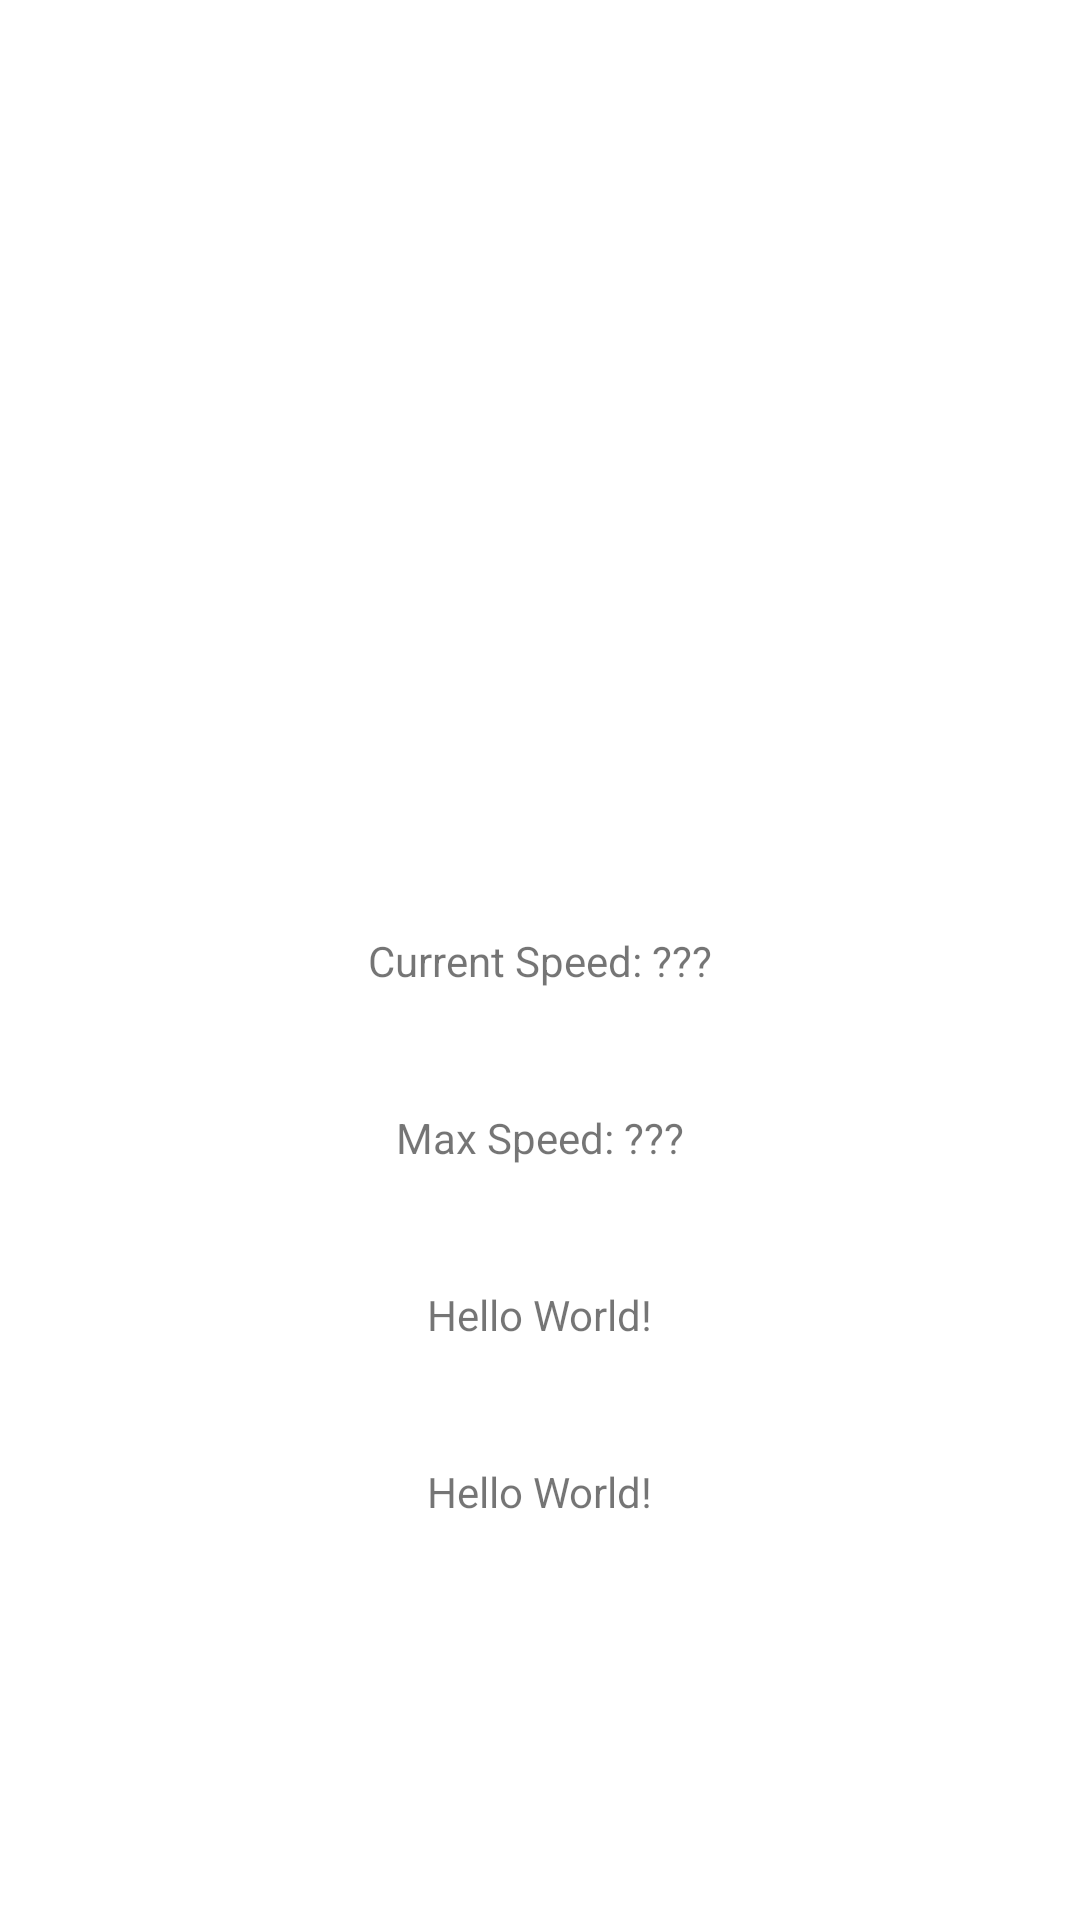

Write the Android layout XML for this screen, with the resource values it uses.
<!-- AndroidManifest.xml: application theme Theme.PathProtectorTwo -->
<!-- res/layout/activity_main.xml -->
<?xml version="1.0" encoding="utf-8"?>
<androidx.constraintlayout.widget.ConstraintLayout xmlns:android="http://schemas.android.com/apk/res/android"
    xmlns:app="http://schemas.android.com/apk/res-auto"
    xmlns:tools="http://schemas.android.com/tools"
    android:layout_width="match_parent"
    android:layout_height="match_parent"
    tools:context=".MainActivity">

    <TextView
        android:id="@+id/currentSpeed"
        android:layout_width="wrap_content"
        android:layout_height="wrap_content"
        android:text="Current Speed: ???"
        app:layout_constraintBottom_toBottomOf="parent"
        app:layout_constraintLeft_toLeftOf="parent"
        app:layout_constraintRight_toRightOf="parent"
        android:padding="20dp"
        app:layout_constraintTop_toTopOf="parent" />

    <TextView
        android:id="@+id/maxSpeed"
        android:layout_width="wrap_content"
        android:layout_height="wrap_content"
        android:text="Max Speed: ???"
        app:layout_constraintLeft_toLeftOf="parent"
        app:layout_constraintRight_toRightOf="parent"
        android:padding="20dp"
        app:layout_constraintTop_toBottomOf="@+id/currentSpeed"/>

    <TextView
        android:id="@+id/status"
        android:layout_width="wrap_content"
        android:layout_height="wrap_content"
        android:text="Hello World!"
        app:layout_constraintLeft_toLeftOf="parent"
        app:layout_constraintRight_toRightOf="parent"
        android:padding="20sp"
        app:layout_constraintTop_toBottomOf="@+id/maxSpeed"/>

    <TextView
        android:id="@+id/otherInfo"
        android:layout_width="wrap_content"
        android:layout_height="wrap_content"
        android:text="Hello World!"
        app:layout_constraintLeft_toLeftOf="parent"
        app:layout_constraintRight_toRightOf="parent"
        android:padding="20sp"
        app:layout_constraintTop_toBottomOf="@+id/status"/>

</androidx.constraintlayout.widget.ConstraintLayout>
<!-- resources referenced by this layout -->
<resources>
  <style name="Theme.PathProtectorTwo" parent="Theme.MaterialComponents.DayNight.DarkActionBar">
          
          <item name="colorPrimary">@color/purple_500</item>
          <item name="colorPrimaryVariant">@color/purple_700</item>
          <item name="colorOnPrimary">@color/white</item>
          
          <item name="colorSecondary">@color/teal_200</item>
          <item name="colorSecondaryVariant">@color/teal_700</item>
          <item name="colorOnSecondary">@color/black</item>
          
          <item name="android:statusBarColor" tools:targetApi="l">?attr/colorPrimaryVariant</item>
          
      </style>
  <color name="purple_500">#FF6200EE</color>
  <color name="purple_700">#FF3700B3</color>
  <color name="white">#FFFFFFFF</color>
  <color name="teal_200">#FF03DAC5</color>
  <color name="teal_700">#FF018786</color>
  <color name="black">#FF000000</color>
</resources>
